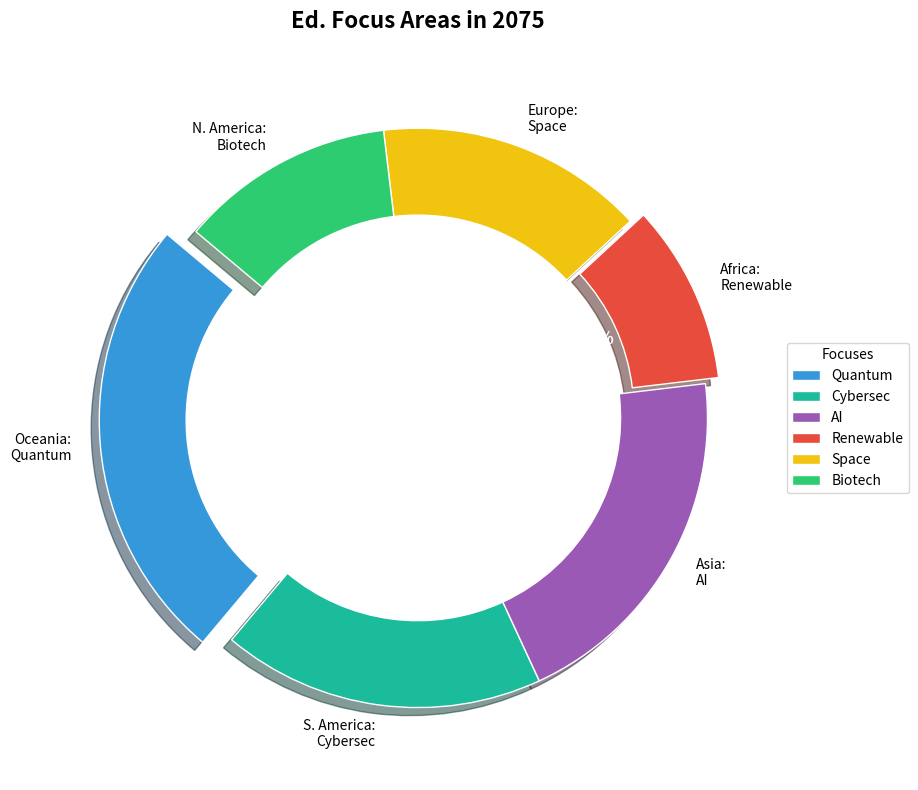

Generate this figure with matplotlib:
import matplotlib.pyplot as plt
import numpy as np

regions = ['Oceania', 'S. America', 'Asia', 'Africa', 'Europe', 'N. America']
focuses = ['Quantum', 'Cybersec', 'AI', 'Renewable', 'Space', 'Biotech']
percentages = [25, 18, 20, 10, 15, 12]

colors = ['#3498DB', '#1ABC9C', '#9B59B6', '#E74C3C', '#F1C40F', '#2ECC71']
explode = [0.1 if perc == max(percentages) else 0.05 if perc == min(percentages) else 0 for perc in percentages]

fig, ax = plt.subplots(figsize=(10, 8), subplot_kw=dict(aspect="equal"))

wedges, texts, autotexts = ax.pie(
    percentages,
    explode=explode,
    colors=colors,
    autopct='%1.1f%%',
    startangle=140,
    wedgeprops=dict(width=0.3, edgecolor='w'),
    shadow=True
)

for i, text in enumerate(texts):
    txt = f"{regions[i]}:\n{focuses[i]}"
    text.set_text(txt)
    text.set_size(10)
    text.set_color('black')

plt.setp(autotexts, size=12, weight='bold', color='white')

centre_circle = plt.Circle((0,0), 0.70, fc='white')
ax.add_artist(centre_circle)

ax.set_title("Ed. Focus Areas in 2075", fontsize=16, fontweight='bold', pad=20)

ax.legend(wedges, focuses, title="Focuses", loc="center left", bbox_to_anchor=(1, 0, 0.5, 1))

plt.tight_layout()
plt.show()
